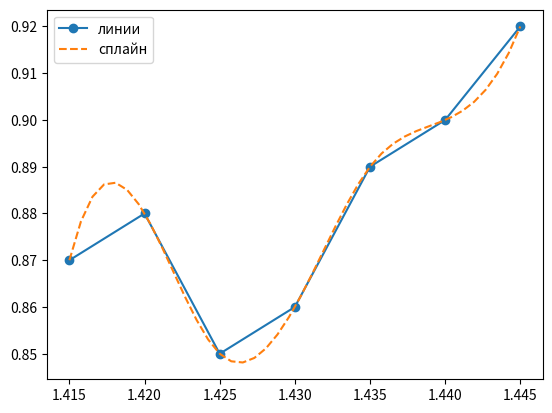

Generate this figure with matplotlib:
import numpy as np
import matplotlib.pyplot as plt
from scipy.interpolate import interp1d

x = [1.415, 1.42, 1.425, 1.43, 1.435, 1.44, 1.445]
y = [0.87, 0.88, 0.85, 0.86, 0.89, 0.9, 0.92]

f2 = interp1d(x, y, kind='cubic')   # функция сплайна

x2 = np.linspace(1.415, 1.445, 40)  # 40 точек для функции сплайна в диапазоне [1.415, 1.445]

plt.plot(x,y,'o-', x2, f2(x2),'--') # построение графиков

plt.legend(['линии', 'сплайн'], loc='best')  # название графиков

plt.show()


